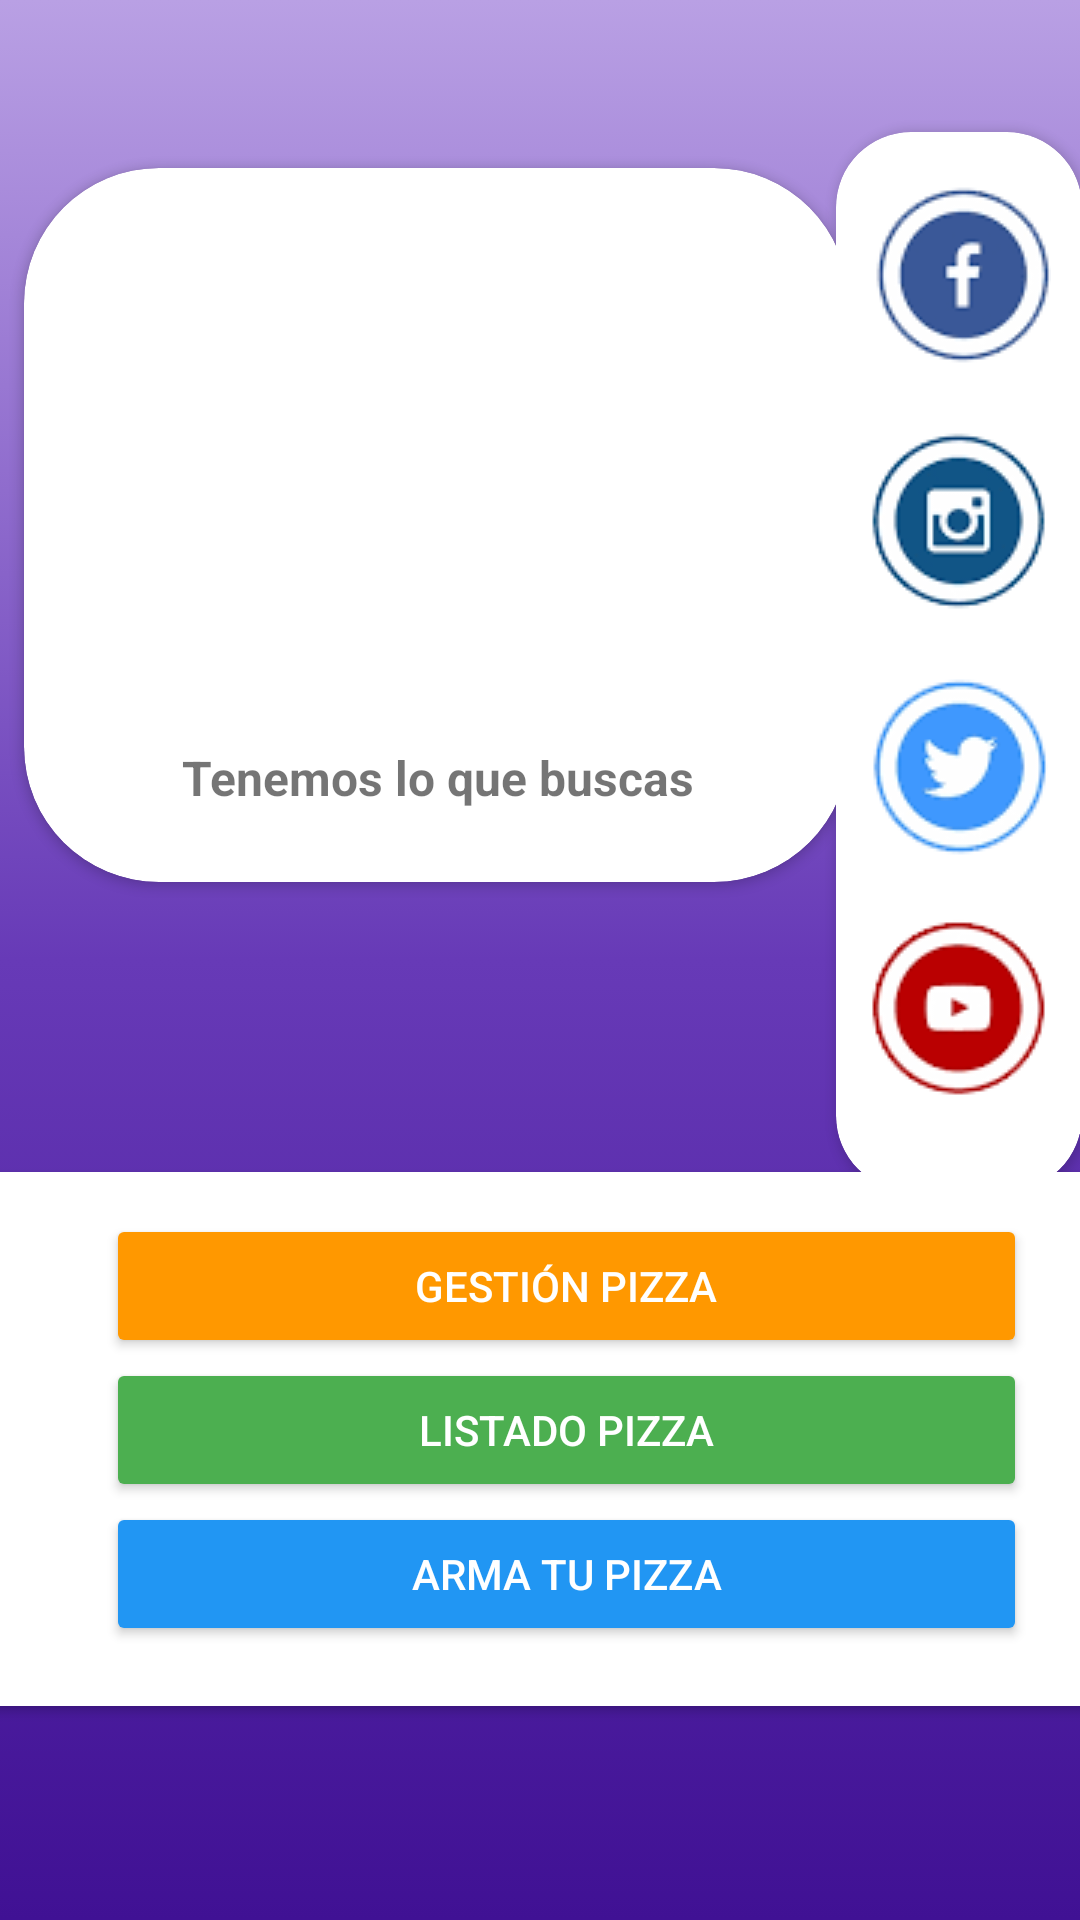

Write the Android layout XML for this screen, with the resource values it uses.
<!-- AndroidManifest.xml: application theme Theme.Evaluacion3Pizzeria -->
<!-- res/layout/activity_main.xml -->
<?xml version="1.0" encoding="utf-8"?>
<androidx.constraintlayout.widget.ConstraintLayout xmlns:android="http://schemas.android.com/apk/res/android"
    xmlns:app="http://schemas.android.com/apk/res-auto"
    xmlns:tools="http://schemas.android.com/tools"
    android:layout_width="match_parent"
    android:layout_height="match_parent"
    android:background="@drawable/gradient_background"
    tools:context=".MainActivity">

    <androidx.cardview.widget.CardView
        android:id="@+id/cardView"
        android:layout_width="275dp"
        android:layout_height="238dp"
        android:layout_marginStart="8dp"
        android:layout_marginTop="56dp"
        app:cardCornerRadius="45dp"
        app:layout_constraintStart_toStartOf="parent"
        app:layout_constraintTop_toTopOf="parent">

        <androidx.constraintlayout.widget.ConstraintLayout
            android:layout_width="match_parent"
            android:layout_height="match_parent">

            <ImageView
                android:id="@+id/imageView"
                android:layout_width="175dp"
                android:layout_height="152dp"
                android:layout_marginTop="16dp"
                app:layout_constraintEnd_toEndOf="parent"
                app:layout_constraintHorizontal_bias="0.505"
                app:layout_constraintStart_toStartOf="parent"
                app:layout_constraintTop_toTopOf="parent"
                app:srcCompat="@drawable/pizza" />

            <TextView
                android:id="@+id/textView"
                android:layout_width="218dp"
                android:layout_height="29dp"
                android:gravity="center"
                android:text="Tenemos lo que buscas"
                android:textSize="16sp"
                android:textStyle="bold"
                app:layout_constraintBottom_toBottomOf="parent"
                app:layout_constraintEnd_toEndOf="parent"
                app:layout_constraintStart_toStartOf="parent"
                app:layout_constraintTop_toBottomOf="@+id/imageView" />
        </androidx.constraintlayout.widget.ConstraintLayout>
    </androidx.cardview.widget.CardView>

    <androidx.cardview.widget.CardView
        android:layout_width="82dp"
        android:layout_height="353dp"
        android:layout_marginTop="44dp"
        app:cardCornerRadius="25dp"
        app:layout_constraintEnd_toEndOf="parent"
        app:layout_constraintHorizontal_bias="0.898"
        app:layout_constraintStart_toEndOf="@+id/cardView"
        app:layout_constraintTop_toTopOf="parent" >

        <androidx.constraintlayout.widget.ConstraintLayout
            android:layout_width="match_parent"
            android:layout_height="match_parent">

            <LinearLayout
                android:layout_width="75dp"
                android:layout_height="342dp"
                android:orientation="vertical"
                app:layout_constraintBottom_toBottomOf="parent"
                app:layout_constraintEnd_toEndOf="parent"
                app:layout_constraintStart_toStartOf="parent"
                app:layout_constraintTop_toTopOf="parent">

                <ImageButton
                    android:id="@+id/imageButton"
                    android:layout_width="75dp"
                    android:layout_height="wrap_content"
                    android:layout_marginTop="10dp"
                    android:layout_marginBottom="10dp"
                    android:background="@color/white"
                    android:onClick="Facebook"
                    app:layout_constraintTop_toTopOf="parent"
                    app:srcCompat="@drawable/fbicon"
                    tools:ignore="SpeakableTextPresentCheck" />

                <ImageButton
                    android:id="@+id/imageButton2"
                    android:layout_width="75dp"
                    android:layout_height="wrap_content"
                    android:layout_marginTop="10dp"
                    android:layout_marginEnd="16dp"
                    android:layout_marginRight="16dp"
                    android:layout_marginBottom="10dp"
                    android:background="@color/white"
                    android:onClick="Instagram"
                    app:layout_constraintEnd_toEndOf="parent"
                    app:srcCompat="@drawable/instaicon"
                    tools:ignore="SpeakableTextPresentCheck" />

                <ImageButton
                    android:id="@+id/imageButton3"
                    android:layout_width="75dp"
                    android:layout_height="wrap_content"
                    android:layout_marginTop="10dp"
                    android:layout_marginBottom="10dp"
                    android:background="@color/white"
                    android:onClick="Twitter"
                    app:srcCompat="@drawable/twiticon"
                    tools:ignore="SpeakableTextPresentCheck" />

                <ImageButton
                    android:id="@+id/imageButton4"
                    android:layout_width="75dp"
                    android:layout_height="wrap_content"
                    android:layout_marginTop="10dp"
                    android:layout_marginBottom="10dp"
                    android:background="@color/white"
                    android:onClick="Youtube"
                    app:srcCompat="@drawable/yticon"
                    tools:ignore="SpeakableTextPresentCheck" />
            </LinearLayout>
        </androidx.constraintlayout.widget.ConstraintLayout>
    </androidx.cardview.widget.CardView>

    <androidx.cardview.widget.CardView
        android:layout_width="408dp"
        android:layout_height="178dp"
        app:layout_constraintBottom_toBottomOf="parent"
        app:layout_constraintEnd_toEndOf="parent"
        app:layout_constraintHorizontal_bias="0.333"
        app:layout_constraintStart_toStartOf="parent"
        app:layout_constraintTop_toBottomOf="@+id/cardView"
        app:layout_constraintVertical_bias="0.575" >

        <androidx.constraintlayout.widget.ConstraintLayout
            android:layout_width="match_parent"
            android:layout_height="match_parent">

            <LinearLayout
                android:layout_width="307dp"
                android:layout_height="150dp"
                android:orientation="vertical"
                app:layout_constraintBottom_toBottomOf="parent"
                app:layout_constraintEnd_toEndOf="parent"
                app:layout_constraintStart_toStartOf="parent"
                app:layout_constraintTop_toTopOf="parent">

                <Button
                    android:id="@+id/button"
                    android:layout_width="match_parent"
                    android:layout_height="wrap_content"
                    android:backgroundTint="#FF9800"
                    android:onClick="Gestion"
                    android:text="Gestión Pizza"
                    android:textColor="#FFFFFF"
                    app:layout_constraintEnd_toEndOf="parent"
                    app:layout_constraintStart_toStartOf="parent" />

                <Button
                    android:id="@+id/button2"
                    android:layout_width="match_parent"
                    android:layout_height="wrap_content"
                    android:backgroundTint="#4CAF50"
                    android:onClick="Listado"
                    android:text="Listado Pizza"
                    android:textColor="#FFFFFF" />

                <Button
                    android:id="@+id/button3"
                    android:layout_width="match_parent"
                    android:layout_height="wrap_content"
                    android:backgroundTint="#2196F3"
                    android:onClick="Armar"
                    android:text="Arma tu Pizza"
                    android:textColor="#FFFFFF" />
            </LinearLayout>
        </androidx.constraintlayout.widget.ConstraintLayout>
    </androidx.cardview.widget.CardView>
</androidx.constraintlayout.widget.ConstraintLayout>
<!-- resources referenced by this layout -->
<resources>
  <!-- drawable fbicon: png bitmap (drawable, 2076 bytes) -->
  <!-- drawable gradient_background (drawable) -->
  <?xml version="1.0" encoding="utf-8"?>
  <selector xmlns:android="http://schemas.android.com/apk/res/android">
      <item>
          <shape>
              <gradient
                  android:startColor="#401194"
                  android:centerColor="#673AB7"
                  android:endColor="#B9A0E4"
                  android:angle="90"/>
              <corners
                  android:radius="0dp"/>
          </shape>
      </item>
  </selector>
  <!-- drawable instaicon: png bitmap (drawable, 2326 bytes) -->
  <!-- drawable twiticon: png bitmap (drawable, 2079 bytes) -->
  <!-- drawable yticon: png bitmap (drawable, 2145 bytes) -->
  <style name="Theme.Evaluacion3Pizzeria" parent="Theme.MaterialComponents.DayNight.DarkActionBar">
          
          <item name="colorPrimary">@color/purple_500</item>
          <item name="colorPrimaryVariant">@color/purple_700</item>
          <item name="colorOnPrimary">@color/white</item>
          
          <item name="colorSecondary">@color/teal_200</item>
          <item name="colorSecondaryVariant">@color/teal_700</item>
          <item name="colorOnSecondary">@color/black</item>
          
          <item name="android:statusBarColor" tools:targetApi="l">?attr/colorPrimaryVariant</item>
          
      </style>
  <!-- not gathered from this repository: default colours our renderer supplied (Android Studio template values) -->
  <color name="purple_500">#FF6200EE</color>
  <color name="purple_700">#FF3700B3</color>
  <color name="teal_200">#FF03DAC5</color>
  <color name="teal_700">#FF018786</color>
  <color name="black">#FF000000</color>
  <color name="white">#FFFFFFFF</color>
</resources>
